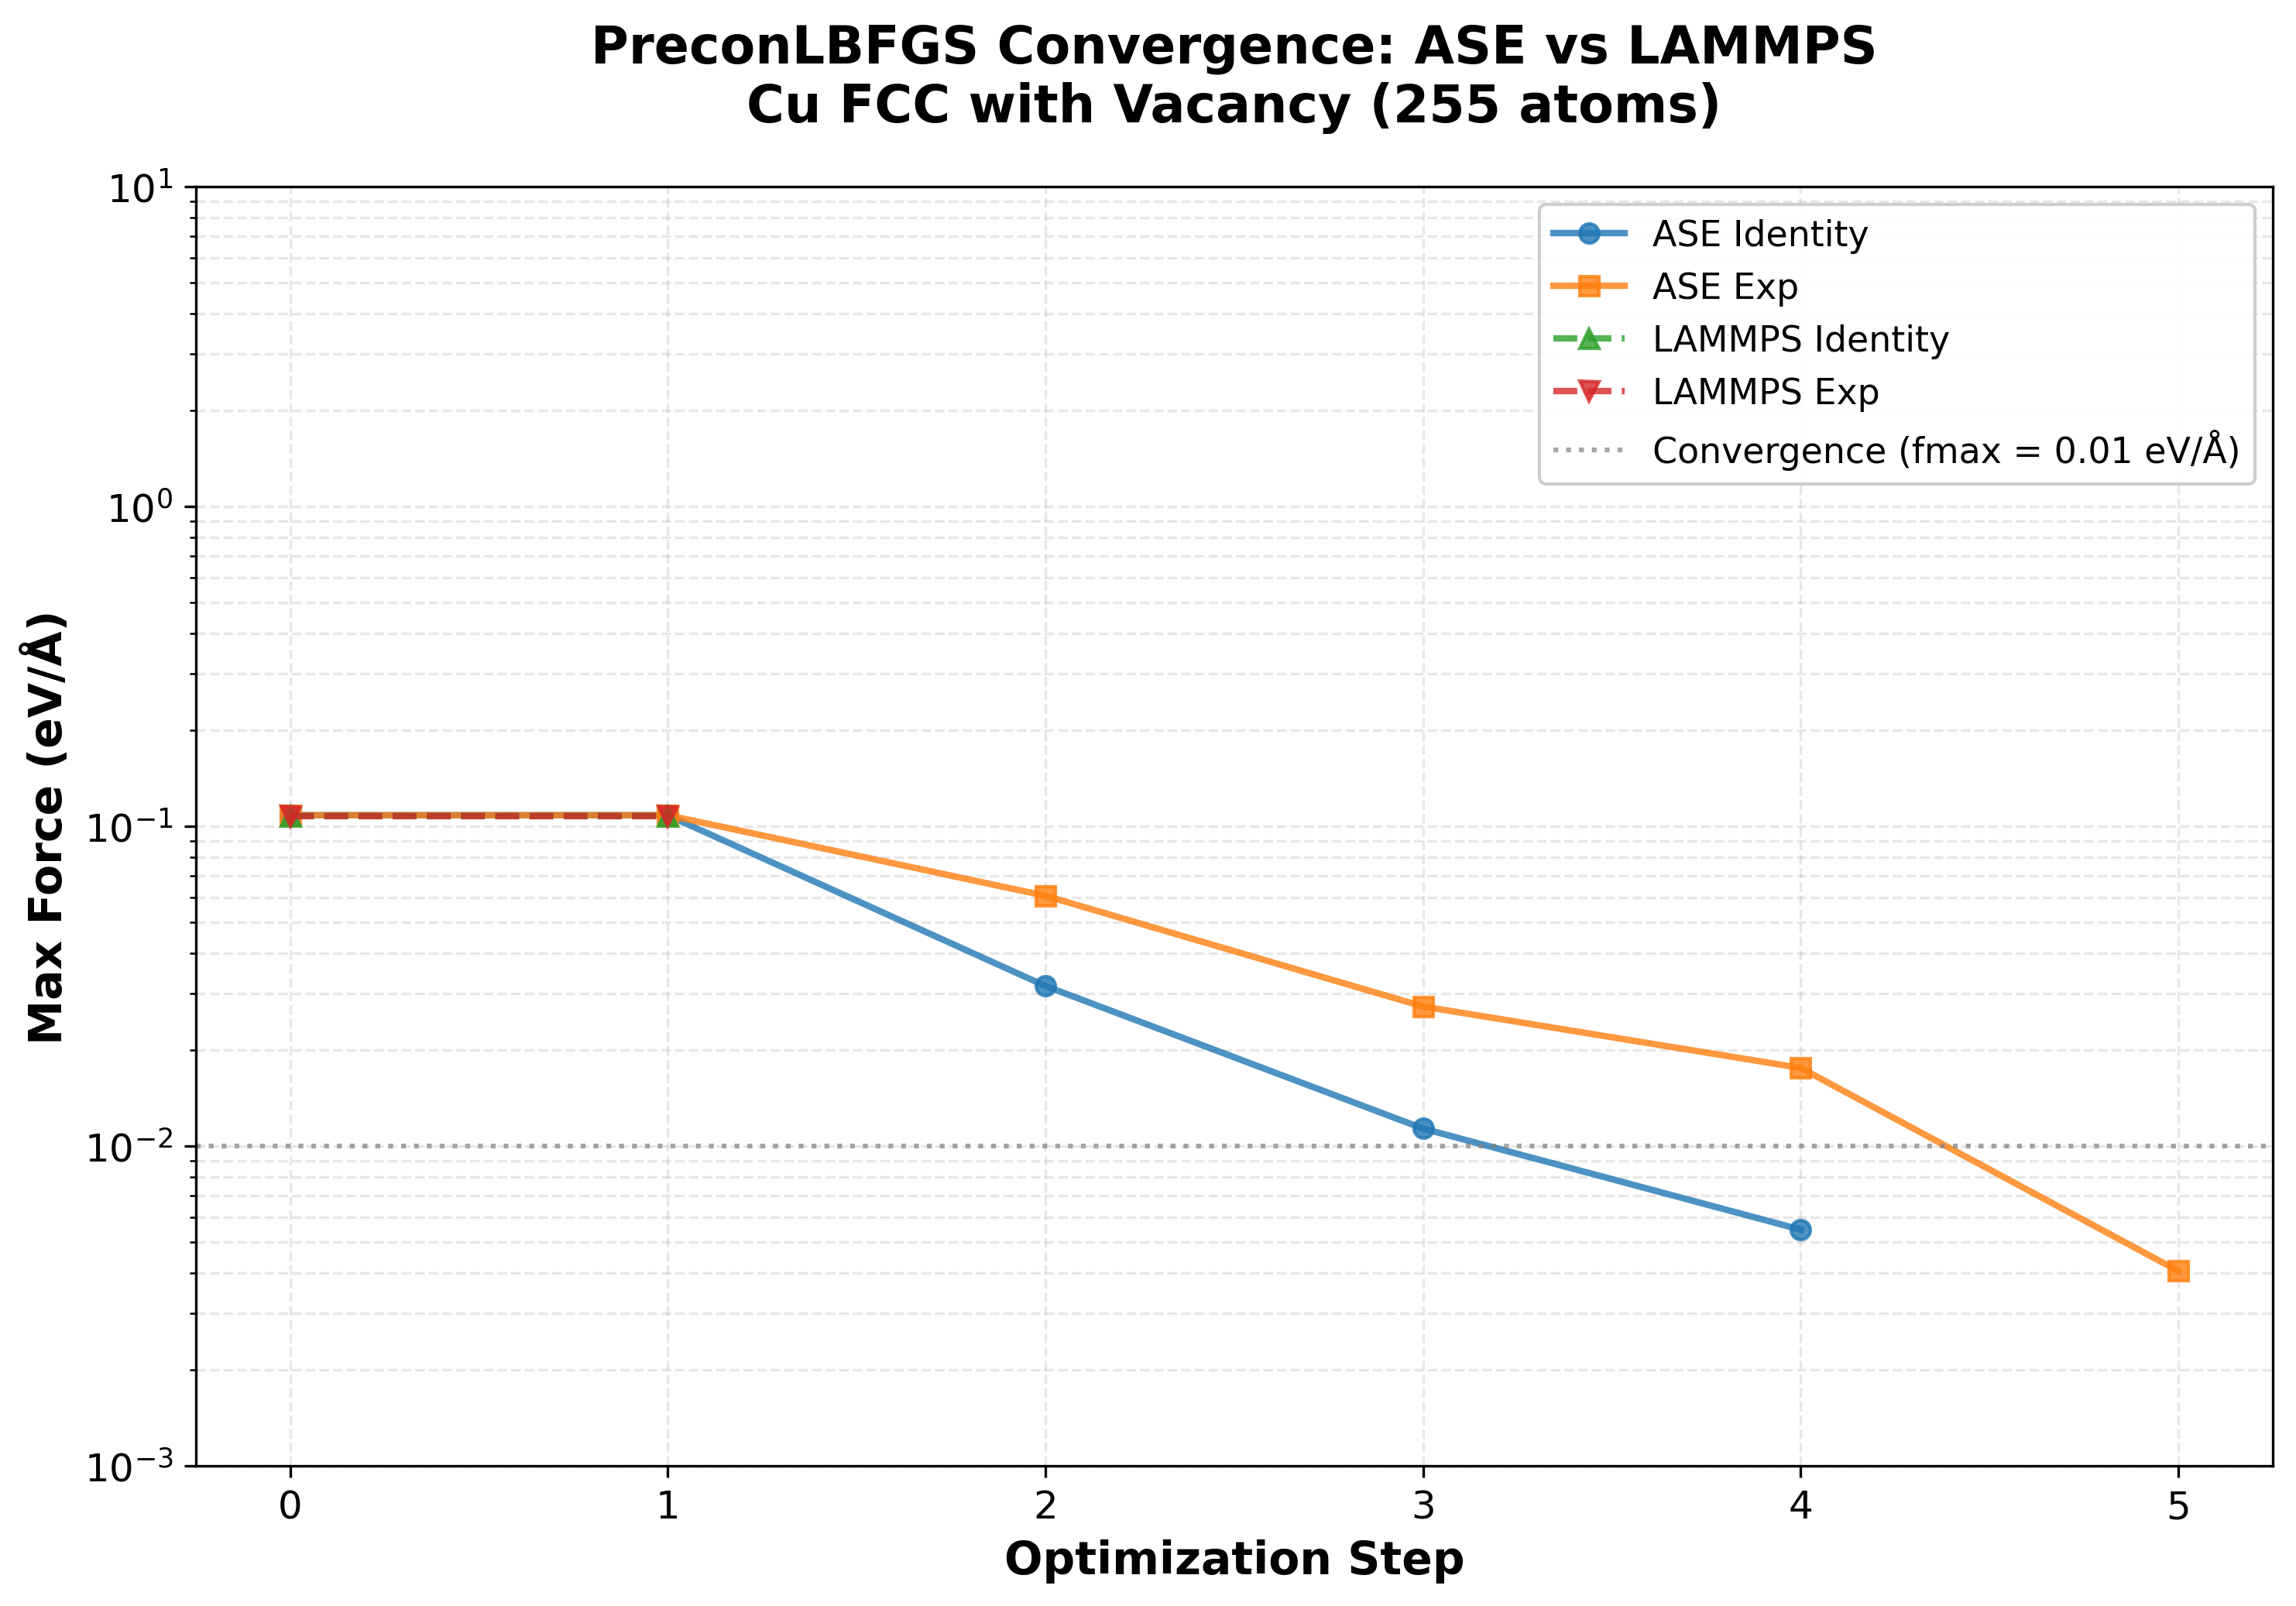

Python code for this plot:
#!/usr/bin/env python3
"""
Convergence comparison: ASE vs LAMMPS with Identity and Exp preconditioners

Produces a plot showing max force vs step count for:
- ASE with Identity preconditioner
- ASE with Exp preconditioner
- LAMMPS with Identity preconditioner
- LAMMPS with Exp preconditioner
"""

import numpy as np
import matplotlib.pyplot as plt
from ase import Atoms
from ase.calculators.eam import EAM
from ase.optimize.precon import PreconLBFGS, Exp, make_precon
import subprocess
import re
import json
import os

def create_test_system():
    """Create a test system with forces (vacancy in Cu FCC)"""
    a = 3.615  # Cu lattice parameter

    # Build 4x4x4 FCC lattice
    positions = []
    for i in range(4):
        for j in range(4):
            for k in range(4):
                # FCC basis
                positions.append([i*a, j*a, k*a])
                positions.append([i*a + a/2, j*a + a/2, k*a])
                positions.append([i*a + a/2, j*a, k*a + a/2])
                positions.append([i*a, j*a + a/2, k*a + a/2])

    atoms = Atoms('Cu' * len(positions),
                  positions=positions,
                  cell=[(4*a, 0, 0), (0, 4*a, 0), (0, 0, 4*a)],
                  pbc=True)

    # Delete center atom to create vacancy
    center_idx = len(atoms) // 2
    del atoms[center_idx]

    print(f"Created test system: {len(atoms)} Cu atoms with vacancy")
    print(f"Cell: {atoms.cell.diagonal()}")

    return atoms

def run_ase_optimization(atoms, precon_type='exp', max_steps=50):
    """Run ASE optimization with specified preconditioner"""
    print(f"\n{'='*70}")
    print(f"Running ASE optimization with {precon_type.upper()} preconditioner")
    print(f"{'='*70}")

    # Set up calculator
    eam_file = '/home/eng/essswb/lammps/lammps-22Jul2025/potentials/Cu_u3.eam'
    calc = EAM(potential=eam_file)
    atoms_copy = atoms.copy()
    atoms_copy.calc = calc

    # Set up preconditioner
    if precon_type.lower() == 'exp':
        precon = Exp(A=3.0, mu=None, r_cut=None, c_stab=0.1, logfile=None)
        name = "ASE Exp"
    else:  # identity
        precon = make_precon('ID')  # Identity preconditioner
        name = "ASE Identity"

    # Set up optimizer
    opt = PreconLBFGS(atoms_copy,
                      precon=precon,
                      memory=100,
                      use_armijo=True,
                      c1=0.23,
                      logfile=None,
                      trajectory=None)

    # Track convergence
    forces_history = []
    energy_history = []

    def observer():
        forces = atoms_copy.get_forces()
        fmax = np.max(np.abs(forces))
        energy = atoms_copy.get_potential_energy()
        forces_history.append(fmax)
        energy_history.append(energy)
        print(f"  Step {len(forces_history)-1}: E = {energy:.6f} eV, fmax = {fmax:.6f} eV/A")

    # Initial state
    forces = atoms_copy.get_forces()
    fmax = np.max(np.abs(forces))
    energy = atoms_copy.get_potential_energy()
    forces_history.append(fmax)
    energy_history.append(energy)
    print(f"  Step 0: E = {energy:.6f} eV, fmax = {fmax:.6f} eV/A")

    # Attach observer
    opt.attach(observer)

    # Run optimization
    try:
        opt.run(fmax=0.01, steps=max_steps)
        converged = True
    except Exception as e:
        print(f"  Optimization stopped: {e}")
        converged = False

    print(f"  Final: {len(forces_history)} steps, fmax = {forces_history[-1]:.6f} eV/A")

    return {
        'name': name,
        'forces': forces_history,
        'energies': energy_history,
        'converged': converged,
        'steps': len(forces_history) - 1
    }

def write_lammps_data_file(atoms, filename):
    """Write LAMMPS data file from ASE atoms"""
    with open(filename, 'w') as f:
        f.write("# LAMMPS data file - Cu FCC with vacancy\n\n")
        f.write(f"{len(atoms)} atoms\n")
        f.write(f"1 atom types\n\n")
        f.write(f"0.0 {atoms.cell[0,0]:.10f} xlo xhi\n")
        f.write(f"0.0 {atoms.cell[1,1]:.10f} ylo yhi\n")
        f.write(f"0.0 {atoms.cell[2,2]:.10f} zlo zhi\n\n")
        f.write(f"Masses\n\n")
        f.write(f"1 63.546\n\n")
        f.write(f"Atoms # atomic\n\n")
        for i, pos in enumerate(atoms.positions):
            f.write(f"{i+1} 1 {pos[0]:.10f} {pos[1]:.10f} {pos[2]:.10f}\n")

def create_lammps_input(precon_type, data_file, output_prefix):
    """Create LAMMPS input file"""
    precon_line = {
        'identity': 'fix opt all precon_lbfgs 0.01 precon none memory 100 maxstep 0.04 c1 0.23',
        'exp': 'fix opt all precon_lbfgs 0.01 precon exp r_cut -1.0 mu -1.0 A 3.0 c_stab 0.1 memory 100 maxstep 0.04 c1 0.23'
    }

    input_file = f"{output_prefix}.lam"

    with open(input_file, 'w') as f:
        f.write(f"# LAMMPS convergence test - {precon_type} preconditioner\n\n")
        f.write("units metal\n")
        f.write("atom_style atomic\n")
        f.write("atom_modify map yes\n\n")
        f.write(f"read_data {data_file}\n\n")
        f.write("pair_style eam\n")
        f.write("pair_coeff * * /home/eng/essswb/lammps/lammps-22Jul2025/potentials/Cu_u3.eam\n\n")
        f.write("neighbor 2.0 bin\n")
        f.write("neigh_modify delay 0 every 1 check yes\n\n")
        f.write("plugin load /home/eng/essswb/lammps-precon-opt-fix/build/preconlbfgsplugin.so\n\n")
        f.write(f"{precon_line[precon_type]}\n\n")
        f.write("thermo 1\n")
        f.write("thermo_style custom step pe fmax fnorm\n\n")
        f.write("minimize 0.0 0.01 50 10000\n\n")
        f.write("unfix opt\n")

    return input_file

def parse_lammps_log(log_file):
    """Parse LAMMPS log file to extract force history"""
    forces_history = []
    energies_history = []

    with open(log_file, 'r') as f:
        content = f.read()

    # Find thermo output
    lines = content.split('\n')
    in_thermo = False

    for line in lines:
        if 'Step' in line and 'PotEng' in line and 'Fmax' in line:
            in_thermo = True
            continue

        if in_thermo:
            if line.strip() == '' or line.startswith('Loop'):
                in_thermo = False
                continue

            parts = line.split()
            if len(parts) >= 3:
                try:
                    step = int(parts[0])
                    energy = float(parts[1])
                    fmax = float(parts[2])
                    energies_history.append(energy)
                    forces_history.append(fmax)
                except (ValueError, IndexError):
                    pass

    return forces_history, energies_history

def run_lammps_optimization(atoms, precon_type='exp'):
    """Run LAMMPS optimization with specified preconditioner"""
    print(f"\n{'='*70}")
    print(f"Running LAMMPS optimization with {precon_type.upper()} preconditioner")
    print(f"{'='*70}")

    # Write data file
    data_file = f"tests/validation/lammps_{precon_type}_atoms.data"
    write_lammps_data_file(atoms, data_file)

    # Create input file
    output_prefix = f"tests/validation/lammps_{precon_type}"
    input_file = create_lammps_input(precon_type, data_file, output_prefix)
    log_file = f"{output_prefix}.log"

    # Run LAMMPS
    lammps_exe = "/home/eng/essswb/lammps/lammps-22Jul2025/build/lmp"

    # Need to unload OpenMPI module to avoid conflicts
    env = os.environ.copy()

    try:
        result = subprocess.run(
            f"module purge && module load GCC/13.2.0 Eigen && {lammps_exe} -in {input_file}",
            shell=True,
            stdout=subprocess.PIPE,
            stderr=subprocess.PIPE,
            text=True,
            executable='/bin/bash',
            timeout=120,
            env=env
        )

        # Save output
        with open(log_file, 'w') as f:
            f.write(result.stdout)
            f.write(result.stderr)

        if result.returncode != 0:
            print(f"  Warning: LAMMPS exited with code {result.returncode}")
        else:
            print(f"  LAMMPS completed successfully")

    except subprocess.TimeoutExpired:
        print(f"  Error: LAMMPS timed out")
        return None
    except Exception as e:
        print(f"  Error running LAMMPS: {e}")
        return None

    # Parse results
    forces_history, energies_history = parse_lammps_log(log_file)

    if not forces_history:
        print(f"  Error: Could not parse LAMMPS output")
        return None

    name = f"LAMMPS {precon_type.capitalize()}"
    print(f"  Final: {len(forces_history)} steps, fmax = {forces_history[-1]:.6f} eV/A")

    converged = forces_history[-1] < 0.01

    return {
        'name': name,
        'forces': forces_history,
        'energies': energies_history,
        'converged': converged,
        'steps': len(forces_history) - 1
    }

def create_convergence_plot(results, output_file='convergence_comparison.png'):
    """Create publication-quality convergence plot"""
    plt.figure(figsize=(10, 7))

    colors = {
        'ASE Identity': '#1f77b4',
        'ASE Exp': '#ff7f0e',
        'LAMMPS Identity': '#2ca02c',
        'LAMMPS Exp': '#d62728'
    }

    markers = {
        'ASE Identity': 'o',
        'ASE Exp': 's',
        'LAMMPS Identity': '^',
        'LAMMPS Exp': 'v'
    }

    linestyles = {
        'ASE Identity': '-',
        'ASE Exp': '-',
        'LAMMPS Identity': '--',
        'LAMMPS Exp': '--'
    }

    for result in results:
        if result is None:
            continue

        name = result['name']
        forces = result['forces']
        steps = range(len(forces))

        plt.semilogy(steps, forces,
                     label=name,
                     color=colors.get(name, 'black'),
                     marker=markers.get(name, 'o'),
                     linestyle=linestyles.get(name, '-'),
                     markersize=6,
                     markevery=max(1, len(forces)//20),
                     linewidth=2,
                     alpha=0.8)

    # Add convergence threshold
    plt.axhline(y=0.01, color='gray', linestyle=':', linewidth=1.5,
                label='Convergence (fmax = 0.01 eV/Å)', alpha=0.7)

    plt.xlabel('Optimization Step', fontsize=14, fontweight='bold')
    plt.ylabel('Max Force (eV/Å)', fontsize=14, fontweight='bold')
    plt.title('PreconLBFGS Convergence: ASE vs LAMMPS\nCu FCC with Vacancy (255 atoms)',
              fontsize=16, fontweight='bold', pad=20)

    plt.legend(loc='upper right', fontsize=11, framealpha=0.95)
    plt.grid(True, which='both', alpha=0.3, linestyle='--')
    plt.tick_params(labelsize=12)

    # Set y-axis limits
    plt.ylim(1e-3, 1e1)

    plt.tight_layout()
    plt.savefig(output_file, dpi=300, bbox_inches='tight')
    print(f"\n{'='*70}")
    print(f"Plot saved to: {output_file}")
    print(f"{'='*70}")

    return output_file

def print_summary_table(results):
    """Print summary table of results"""
    print(f"\n{'='*70}")
    print("CONVERGENCE SUMMARY")
    print(f"{'='*70}")
    print(f"{'Method':<20} {'Steps':>8} {'Final fmax':>12} {'Converged':>12}")
    print(f"{'-'*70}")

    for result in results:
        if result is None:
            continue

        name = result['name']
        steps = result['steps']
        fmax = result['forces'][-1]
        converged = "✓" if result['converged'] else "✗"

        print(f"{name:<20} {steps:>8} {fmax:>12.6f} {converged:>12}")

    print(f"{'='*70}\n")

def main():
    print("="*70)
    print("PreconLBFGS Convergence Comparison")
    print("ASE vs LAMMPS with Identity and Exp Preconditioners")
    print("="*70)

    # Create test system
    atoms = create_test_system()

    # Run all optimizations
    results = []

    # ASE optimizations
    try:
        result_ase_id = run_ase_optimization(atoms.copy(), precon_type='identity', max_steps=50)
        results.append(result_ase_id)
    except Exception as e:
        print(f"Error in ASE Identity: {e}")
        results.append(None)

    try:
        result_ase_exp = run_ase_optimization(atoms.copy(), precon_type='exp', max_steps=50)
        results.append(result_ase_exp)
    except Exception as e:
        print(f"Error in ASE Exp: {e}")
        results.append(None)

    # LAMMPS optimizations
    try:
        result_lammps_id = run_lammps_optimization(atoms.copy(), precon_type='identity')
        results.append(result_lammps_id)
    except Exception as e:
        print(f"Error in LAMMPS Identity: {e}")
        results.append(None)

    try:
        result_lammps_exp = run_lammps_optimization(atoms.copy(), precon_type='exp')
        results.append(result_lammps_exp)
    except Exception as e:
        print(f"Error in LAMMPS Exp: {e}")
        results.append(None)

    # Print summary
    print_summary_table(results)

    # Create plot
    output_file = 'tests/validation/convergence_comparison.png'
    create_convergence_plot(results, output_file)

    # Save data to JSON
    json_file = 'tests/validation/convergence_data.json'
    with open(json_file, 'w') as f:
        json.dump({
            'metadata': {
                'system': 'Cu FCC 4x4x4 with vacancy',
                'natoms': len(atoms),
                'methods': ['ASE Identity', 'ASE Exp', 'LAMMPS Identity', 'LAMMPS Exp']
            },
            'results': results
        }, f, indent=2)

    print(f"Data saved to: {json_file}")

    return 0

if __name__ == '__main__':
    import sys
    sys.exit(main())
